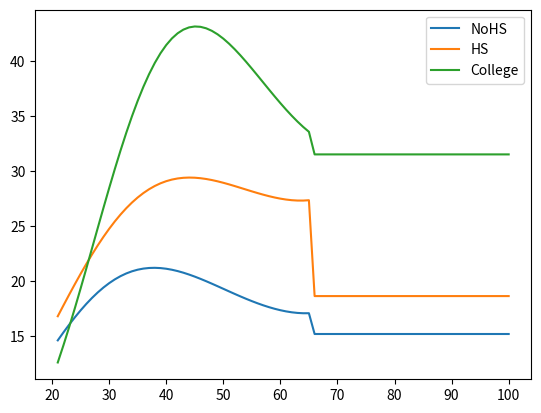

Here is the Python script that generated this plot:
# -*- coding: utf-8 -*-
"""
Created on Sat Dec 19 15:08:54 2020

[redacted]
"""

import numpy as np

def AgeLogPolyToGrowthRates(coefs, age_min, age_max):
    """
    The deterministic component of permanent income is often expressed as a
    log-polynomial of age. In HARK, this part of the income process is
    expressed in a sequence of growth factors 'PermGroFac'.
    
    This function computes growth factors from the coefficients of a
    log-polynomial specification
    
    The form of the polynomial is assumed to be
    alpha_0 + age/10 * alpha_1 + age^2/100 * alpha_2 + ... + (age/10)^n * alpha_n
    Be sure to adjust the coefficients accordingly.
    
    Parameters
    ----------
    coefs : numpy array or list of floats
        Coefficients of the income log-polynomial, in ascending degree order
        (starting with the constant).
    age_min : int
        Starting age at which the polynomial applies.
    age_max : int
        Final age at which the polynomial applies.

    Returns
    -------
    GrowthFac : [float]
        List of growth factors that replicate the polynomial.
    
    Y0 : float
        Initial level of income
    """
    # Figure out the degree of the polynomial
    deg = len(coefs) - 1
    
    # Create age matrices
    age_10 = np.arange(age_min, age_max + 1).reshape(age_max - age_min +1,1)/10
    age_mat = np.hstack(list(map(lambda n: age_10**n, range(deg+1))))
    
    # Fing the value of the polynomial
    lnYDet = np.dot(age_mat, np.array(coefs))
    
    # Find the starting level
    Y0 = np.exp(lnYDet[0])
    
    # Compute growth factors
    GrowthFac = np.exp(np.diff(lnYDet))
    # The last growth factor is nan: we do not know lnYDet(age_max+1)
    GrowthFac = np.append(GrowthFac, np.nan)
    
    return GrowthFac.tolist(), Y0

def findPermGroFacs(age_min, age_max, age_ret, PolyCoefs, ReplRate):
    
    if age_ret is None:

        GroFacs, Y0 = AgeLogPolyToGrowthRates(PolyCoefs, age_min, age_max)

    else:

        # First find working age growth rates and starting income
        WrkGroFacs, Y0 = AgeLogPolyToGrowthRates(PolyCoefs, age_min, age_ret)
        
        # Replace the last item, which must be NaN, with the replacement rate
        WrkGroFacs[-1] = ReplRate
        
        # Now create the retirement phase
        n_ret_years = age_max - age_ret
        RetGroFacs = [1.0] * (n_ret_years - 1) + [np.nan]
        
        # Concatenate
        GroFacs = WrkGroFacs + RetGroFacs
    
    return GroFacs, Y0
    

def ParseIncomeSpec(age_min, age_max,
                    age_ret = None, PolyCoefs = None, ReplRate = None,
                    PermShkStd = None, TranShkStd = None):
    
    N_periods = age_max - age_min + 1
    
    if age_ret is not None:
        N_work_periods = age_ret - age_min + 1
        N_ret_periods  = age_max - age_ret
    
    # Growth factors
    if PolyCoefs is not None:
        
        PermGroFac, P0 = findPermGroFacs(age_min, age_max, age_ret,
                                         PolyCoefs, ReplRate)
        
    else:
        pass
    
    # Volatilities
    if isinstance(PermShkStd, float) and isinstance(TranShkStd, float):
        
        if age_ret is None:
            
            PermShkStd = [PermShkStd] * N_periods
            TranShkStd = [TranShkStd] * N_periods
    
        else:
            
            PermShkStd = [PermShkStd] * N_work_periods + [0.0] * N_ret_periods
            TranShkStd = [TranShkStd] * N_work_periods + [0.0] * N_ret_periods
            
    else:
        pass
    
    return {'PermGroFac': PermGroFac, 'P0': P0,
            'PermShkStd': PermShkStd, 'TranShkStd': TranShkStd}
    
def findProfile(GroFacs, Y0):
    
    factors = np.array([Y0] + GroFacs[:-1])
    Y = np.cumprod(factors)
    
    return Y
    

CGM_income = {
    'NoHS'    : {'PolyCoefs': [-2.1361 + 2.6275, 0.1684*10, -0.0353*10, 0.0023*10],
                 'age_ret': 65,
                 'ReplRate': 0.8898,
                 'PermShkStd': np.sqrt(0.0105),
                 'TranShkStd': np.sqrt(0.1056)},
    
    'HS'      : {'PolyCoefs': [-2.1700 + 2.7004, 0.1682*10, -0.0323*10, 0.0020*10],
                 'age_ret': 65,
                 'ReplRate': 0.6821,
                 'PermShkStd': np.sqrt(0.0106),
                 'TranShkStd': np.sqrt(0.0738)},

    'College' : {'PolyCoefs': [-4.3148 + 2.3831, 0.3194*10, -0.0577*10, 0.0033*10],
                 'age_ret': 65,
                 'ReplRate': 0.9389,
                 'PermShkStd': np.sqrt(0.0169),
                 'TranShkStd': np.sqrt(0.0584)}
}

import matplotlib.pyplot as plt

age_min = 21
age_max = 100

ages = np.arange(age_min, age_max + 1)

plt.figure()
for spec in CGM_income.items():
    
    label = spec[0]
    
    params = ParseIncomeSpec(age_min = age_min, age_max = age_max, **spec[1])
    MeanY = findProfile(params['PermGroFac'], params['P0'])
    
    plt.plot(ages, MeanY, label = label)

plt.legend()
plt.show()